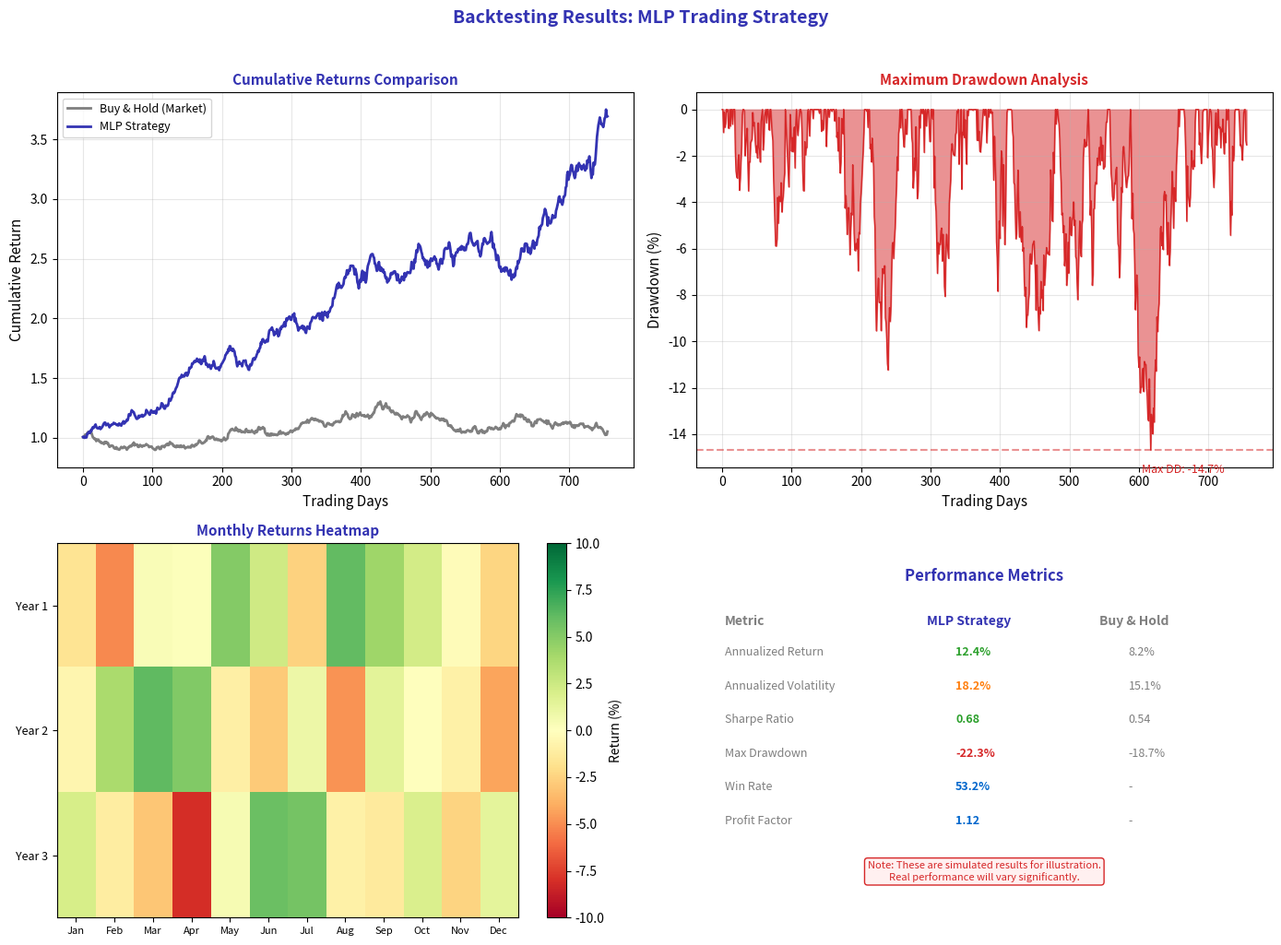

The script that saved this image:
"""
Backtesting Results Visualization
Module 4: Applications & Modern Perspectives
"""

import matplotlib.pyplot as plt
import numpy as np

CHART_METADATA = {
    'title': 'Finance Backtest Results',
    'url': 'https://github.com/QuantLet/neural-networks-introduction/tree/main/finance_backtest_results'
}

# Colors
mlpurple = '#3333B2'
mlblue = '#0066CC'
mlorange = '#FF7F0E'
mlgreen = '#2CA02C'
mlred = '#D62728'
mlgray = '#7F7F7F'

fig, axes = plt.subplots(2, 2, figsize=(14, 10))

np.random.seed(42)
days = np.arange(252 * 3)  # 3 years

# ==================== TOP LEFT: Cumulative Returns ====================
ax = axes[0, 0]

# Simulate strategies
market_returns = np.random.randn(len(days)) * 0.01 + 0.0003
mlp_returns = np.random.randn(len(days)) * 0.012 + 0.0004

market_cumulative = np.cumprod(1 + market_returns)
mlp_cumulative = np.cumprod(1 + mlp_returns)

ax.plot(days, market_cumulative, color=mlgray, linewidth=2, label='Buy & Hold (Market)')
ax.plot(days, mlp_cumulative, color=mlpurple, linewidth=2, label='MLP Strategy')

ax.set_xlabel('Trading Days', fontsize=11)
ax.set_ylabel('Cumulative Return', fontsize=11)
ax.set_title('Cumulative Returns Comparison', fontsize=11, fontweight='bold', color=mlpurple)
ax.legend(loc='upper left', fontsize=9)
ax.grid(True, alpha=0.3)

# ==================== TOP RIGHT: Drawdown ====================
ax = axes[0, 1]

# Calculate drawdown
mlp_peak = np.maximum.accumulate(mlp_cumulative)
mlp_drawdown = (mlp_cumulative - mlp_peak) / mlp_peak * 100

ax.fill_between(days, mlp_drawdown, 0, color=mlred, alpha=0.5)
ax.plot(days, mlp_drawdown, color=mlred, linewidth=1)

ax.set_xlabel('Trading Days', fontsize=11)
ax.set_ylabel('Drawdown (%)', fontsize=11)
ax.set_title('Maximum Drawdown Analysis', fontsize=11, fontweight='bold', color=mlred)
ax.grid(True, alpha=0.3)

max_dd = np.min(mlp_drawdown)
ax.axhline(y=max_dd, color=mlred, linestyle='--', alpha=0.5)
ax.text(len(days) * 0.8, max_dd - 1, f'Max DD: {max_dd:.1f}%', fontsize=9, color=mlred)

# ==================== BOTTOM LEFT: Monthly Returns Heatmap ====================
ax = axes[1, 0]

# Monthly returns (3 years x 12 months)
monthly_returns = np.random.randn(3, 12) * 3 + 0.5

im = ax.imshow(monthly_returns, cmap='RdYlGn', aspect='auto', vmin=-10, vmax=10)
plt.colorbar(im, ax=ax, label='Return (%)')

ax.set_xticks(range(12))
ax.set_xticklabels(['Jan', 'Feb', 'Mar', 'Apr', 'May', 'Jun',
                    'Jul', 'Aug', 'Sep', 'Oct', 'Nov', 'Dec'], fontsize=8)
ax.set_yticks(range(3))
ax.set_yticklabels(['Year 1', 'Year 2', 'Year 3'], fontsize=9)
ax.set_title('Monthly Returns Heatmap', fontsize=11, fontweight='bold', color=mlpurple)

# ==================== BOTTOM RIGHT: Performance Metrics ====================
ax = axes[1, 1]
ax.set_xlim(0, 10)
ax.set_ylim(0, 10)
ax.axis('off')

ax.text(5, 9, 'Performance Metrics', fontsize=12, fontweight='bold', ha='center', color=mlpurple)

metrics = [
    ('Annualized Return', '12.4%', '8.2%', mlgreen),
    ('Annualized Volatility', '18.2%', '15.1%', mlorange),
    ('Sharpe Ratio', '0.68', '0.54', mlgreen),
    ('Max Drawdown', '-22.3%', '-18.7%', mlred),
    ('Win Rate', '53.2%', '-', mlblue),
    ('Profit Factor', '1.12', '-', mlblue),
]

# Table header
ax.text(0.5, 7.8, 'Metric', fontsize=10, fontweight='bold', color=mlgray)
ax.text(4, 7.8, 'MLP Strategy', fontsize=10, fontweight='bold', color=mlpurple)
ax.text(7, 7.8, 'Buy & Hold', fontsize=10, fontweight='bold', color=mlgray)

for i, (metric, mlp_val, market_val, color) in enumerate(metrics):
    y = 7 - i * 0.9
    ax.text(0.5, y, metric, fontsize=9, color=mlgray)
    ax.text(4.5, y, mlp_val, fontsize=9, color=color, fontweight='bold')
    ax.text(7.5, y, market_val, fontsize=9, color=mlgray)

# Warning note
ax.text(5, 1, 'Note: These are simulated results for illustration.\nReal performance will vary significantly.',
        ha='center', fontsize=8, color=mlred, style='italic',
        bbox=dict(boxstyle='round,pad=0.3', facecolor='#FFF0F0', edgecolor=mlred))

fig.suptitle('Backtesting Results: MLP Trading Strategy',
             fontsize=14, fontweight='bold', color=mlpurple, y=1.02)

plt.tight_layout()
plt.savefig('finance_backtest_results.pdf', format='pdf', bbox_inches='tight', dpi=300)
plt.savefig('finance_backtest_results.png', format='png', bbox_inches='tight', dpi=300)
plt.close()

print("Generated: finance_backtest_results.pdf")
